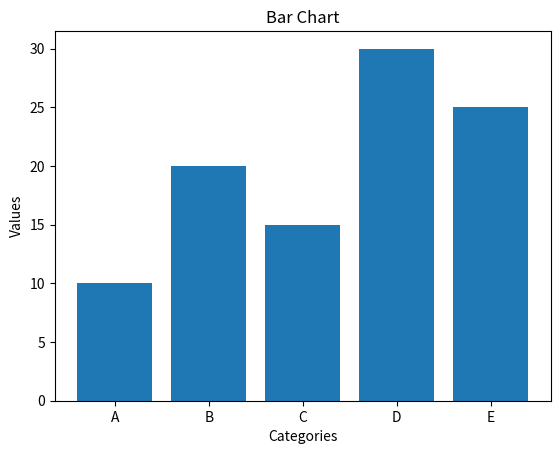

Recreate this plot in Python.
import pandas as pd
import matplotlib.pyplot as plt

# Assuming df is your DataFrame
df = pd.DataFrame({
    'Category': ['A', 'B', 'C', 'D', 'E'],
    'Value': [10, 20, 15, 30, 25]
})

# Draw bar chart
plt.bar(df['Category'], df['Value'])
plt.title('Bar Chart')
plt.xlabel('Categories')
plt.ylabel('Values')
plt.show()
